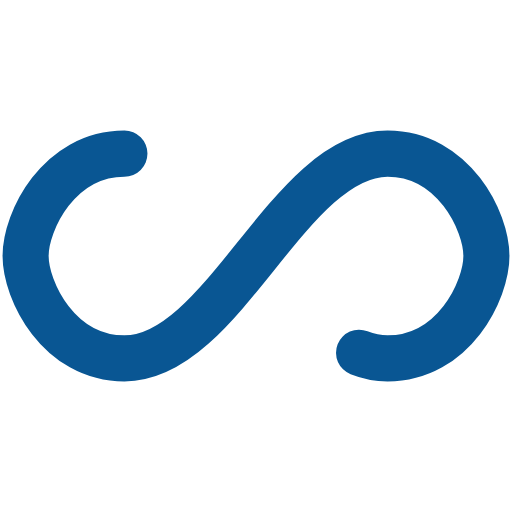
t = 0.00 s
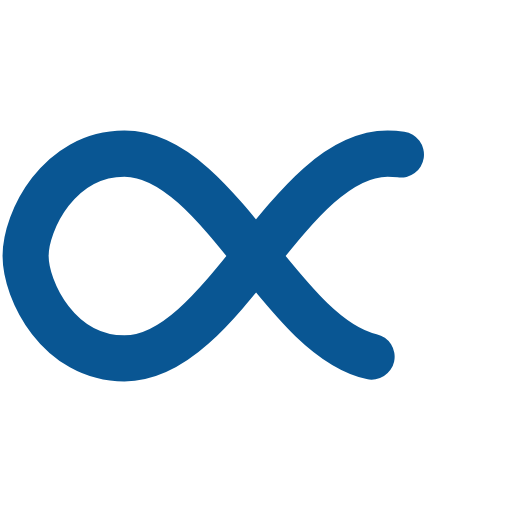
t = 0.25 s
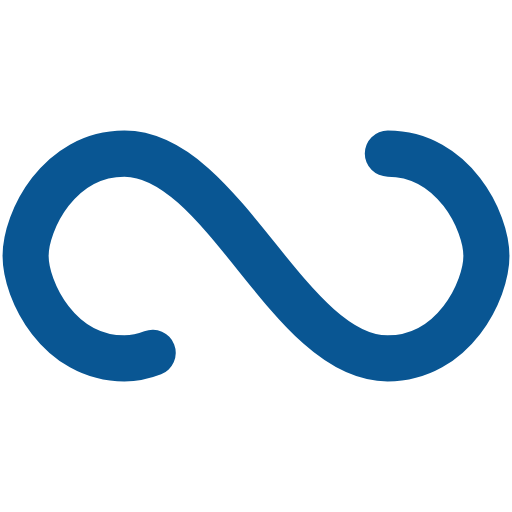
t = 0.50 s
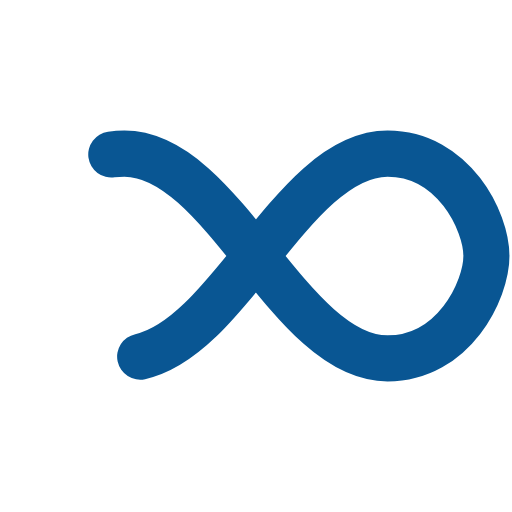
t = 0.75 s

The animated SVG that drew these frames (rendered in a browser with its animation timeline set to each time). Animation: 1 SMIL element (animate=1); one cycle of 1.00 s, repeats indefinitely.

<?xml version="1.0" encoding="utf-8"?>
<svg xmlns="http://www.w3.org/2000/svg" xmlns:xlink="http://www.w3.org/1999/xlink" style="margin: auto; background: none; display: block; shape-rendering: auto; animation-play-state: running; animation-delay: 0s;" width="100px" height="100px" viewBox="0 0 100 100" preserveAspectRatio="xMidYMid">
<path fill="none" stroke="#095693" stroke-width="9" stroke-dasharray="195.00758544921877 61.581342773437484" d="M24.3 30C11.4 30 5 43.3 5 50s6.4 20 19.3 20c19.3 0 32.1-40 51.4-40 C88.6 30 95 43.3 95 50s-6.4 20-19.3 20C56.4 70 43.6 30 24.3 30z" stroke-linecap="round" style="transform: scale(1); transform-origin: 50px 50px; animation-play-state: running; animation-delay: 0s;">
  <animate attributeName="stroke-dashoffset" repeatCount="indefinite" dur="1s" keyTimes="0;1" values="0;256.58892822265625" style="animation-play-state: running; animation-delay: 0s;"></animate>
</path>
<!-- [ldio] generated by https://loading.io/ --></svg>